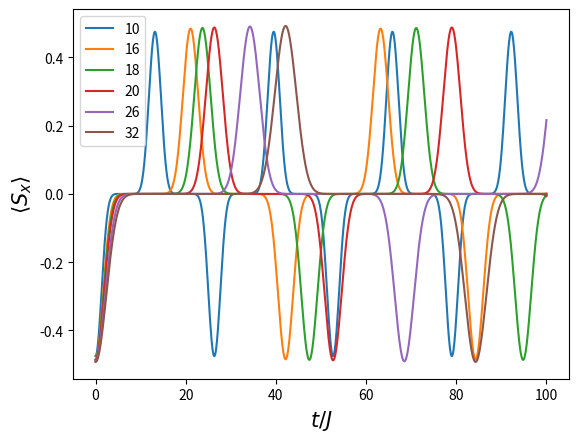

This chart was generated by the following Python code:
import numpy as np
import matplotlib.pyplot as plt
from scipy.special import binom

chi = 0.2096
steps = 1000
all_Sx = []
list_N = [10,16,18,20,26,32]
for N in list_N:
    A_M = np.zeros(N+1)
    for M in range(-N//2,N//2+1):
        A_M[N//2+M] = np.sqrt(binom(N,N//2+M)/2**N)

    list_t = np.linspace(0,100,steps)
    S_x = np.zeros(steps,dtype=complex)
    for i in range(steps):
        S_x[i] = 0
        for M in range(-N//2,N//2+1):
            if not M==-N//2:
                S_x[i] += 1/2*np.conjugate(A_M[N//2+M])*A_M[N//2+M-1]*np.exp(-1j*list_t[i]/2/chi/N*(2*M-1))
            if not M==N//2:
                S_x[i] += 1/2*np.conjugate(A_M[N//2+M])*A_M[N//2+M+1]*np.exp(1j*list_t[i]/2/chi/N*(2*M+1))
    all_Sx.append(S_x)
#Plot
plt.figure()
for i in range(len(list_N)):
    plt.plot(list_t,-np.real(all_Sx[i])/2,label=str(list_N[i]))
plt.legend()
plt.xlabel(r'$t/J$',size=15)
plt.ylabel(r'$\langle S_x\rangle$',size=15)
plt.show()
